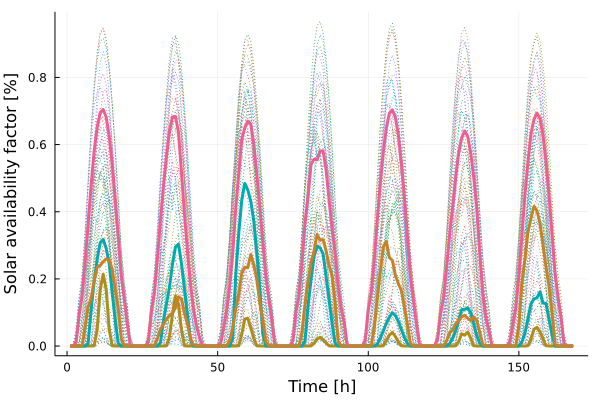

The table this chart was drawn from, first rows:
x1, x2, x3, x4
0.0, 0.0, 0.0, -0.0
0.0, 0.0, 0.0001091, -0.0
0.0, 0.0, 0.01162, -0.0
0.0, 0.0, 0.09169, -0.0
0.0, 0.0, 0.1498, 0.001556
0.0, 5.2e-7, 0.2503, 0.05832
0.0, 0.008175, 0.3634, 0.1167
0.0, 0.1083, 0.4812, 0.1428
0.0007061, 0.1924, 0.5805, 0.193
0.04862, 0.2588, 0.6517, 0.2352
0.1674, 0.3074, 0.6945, 0.2397
0.2143, 0.3176, 0.7046, 0.251
0.1678, 0.2906, 0.6817, 0.2598
0.05032, 0.245, 0.6247, 0.2558
0.0006731, 0.1568, 0.5406, 0.2288
0.0, 0.0774, 0.4384, 0.1693
0.0, 0.008375, 0.3268, 0.1093
0.0, 4.4e-7, 0.2112, 0.02331
0.0, 0.0, 0.1392, 1.295e-5
0.0, 0.0, 0.06712, -0.0
0.0, 0.0, 0.001512, -0.0
0.0, 0.0, 6.8e-7, -0.0
0.0, 0.0, 0.0, -0.0
0.0, 0.0, 0.0, -0.0
0.0, 0.0, 0.0, -0.0
0.0, 0.0, 0.0001505, -0.0
0.0, 0.0, 0.01301, -0.0
0.0, 0.0, 0.1043, -0.0
0.0, 0.0, 0.1603, 0.0007512
0.0, 2.88e-6, 0.2595, 0.02197
0.0, 0.01002, 0.3742, 0.04917
0.0, 0.07386, 0.4754, 0.06466
0.0007089, 0.1246, 0.562, 0.08023
0.02718, 0.1757, 0.64, 0.09118
0.09401, 0.2432, 0.6826, 0.09837
0.1494, 0.2949, 0.6836, 0.114
0.1228, 0.3034, 0.6362, 0.1465
0.04768, 0.2453, 0.5163, 0.1408
0.0008802, 0.1713, 0.3897, 0.09593
0.0, 0.08817, 0.279, 0.06532
0.0, 0.01811, 0.1837, 0.02143
0.0, 3.83e-6, 0.1093, 0.004147
0.0, 0.0, 0.05911, 1.62e-6
0.0, 0.0, 0.02408, -0.0
0.0, 0.0, 0.001323, -0.0
0.0, 0.0, 1.28e-6, -0.0
0.0, 0.0, 0.0, -0.0
0.0, 0.0, 0.0, -0.0
0.0, 0.0, 0.0, -0.0
0.0, 0.0, 0.0001648, -0.0
0.0, 0.0, 0.008598, -0.0
0.0, 0.0, 0.05489, -0.0
0.0, 0.0, 0.1069, 0.000231
0.0, 8.26e-6, 0.1775, 0.01574
0.0, 0.02304, 0.276, 0.05351
0.0, 0.2112, 0.4088, 0.1104
0.0008557, 0.3353, 0.5142, 0.1549
0.03518, 0.4346, 0.6157, 0.218
0.08044, 0.4842, 0.6498, 0.2347
0.08306, 0.4653, 0.67, 0.2337
... 108 more rows
